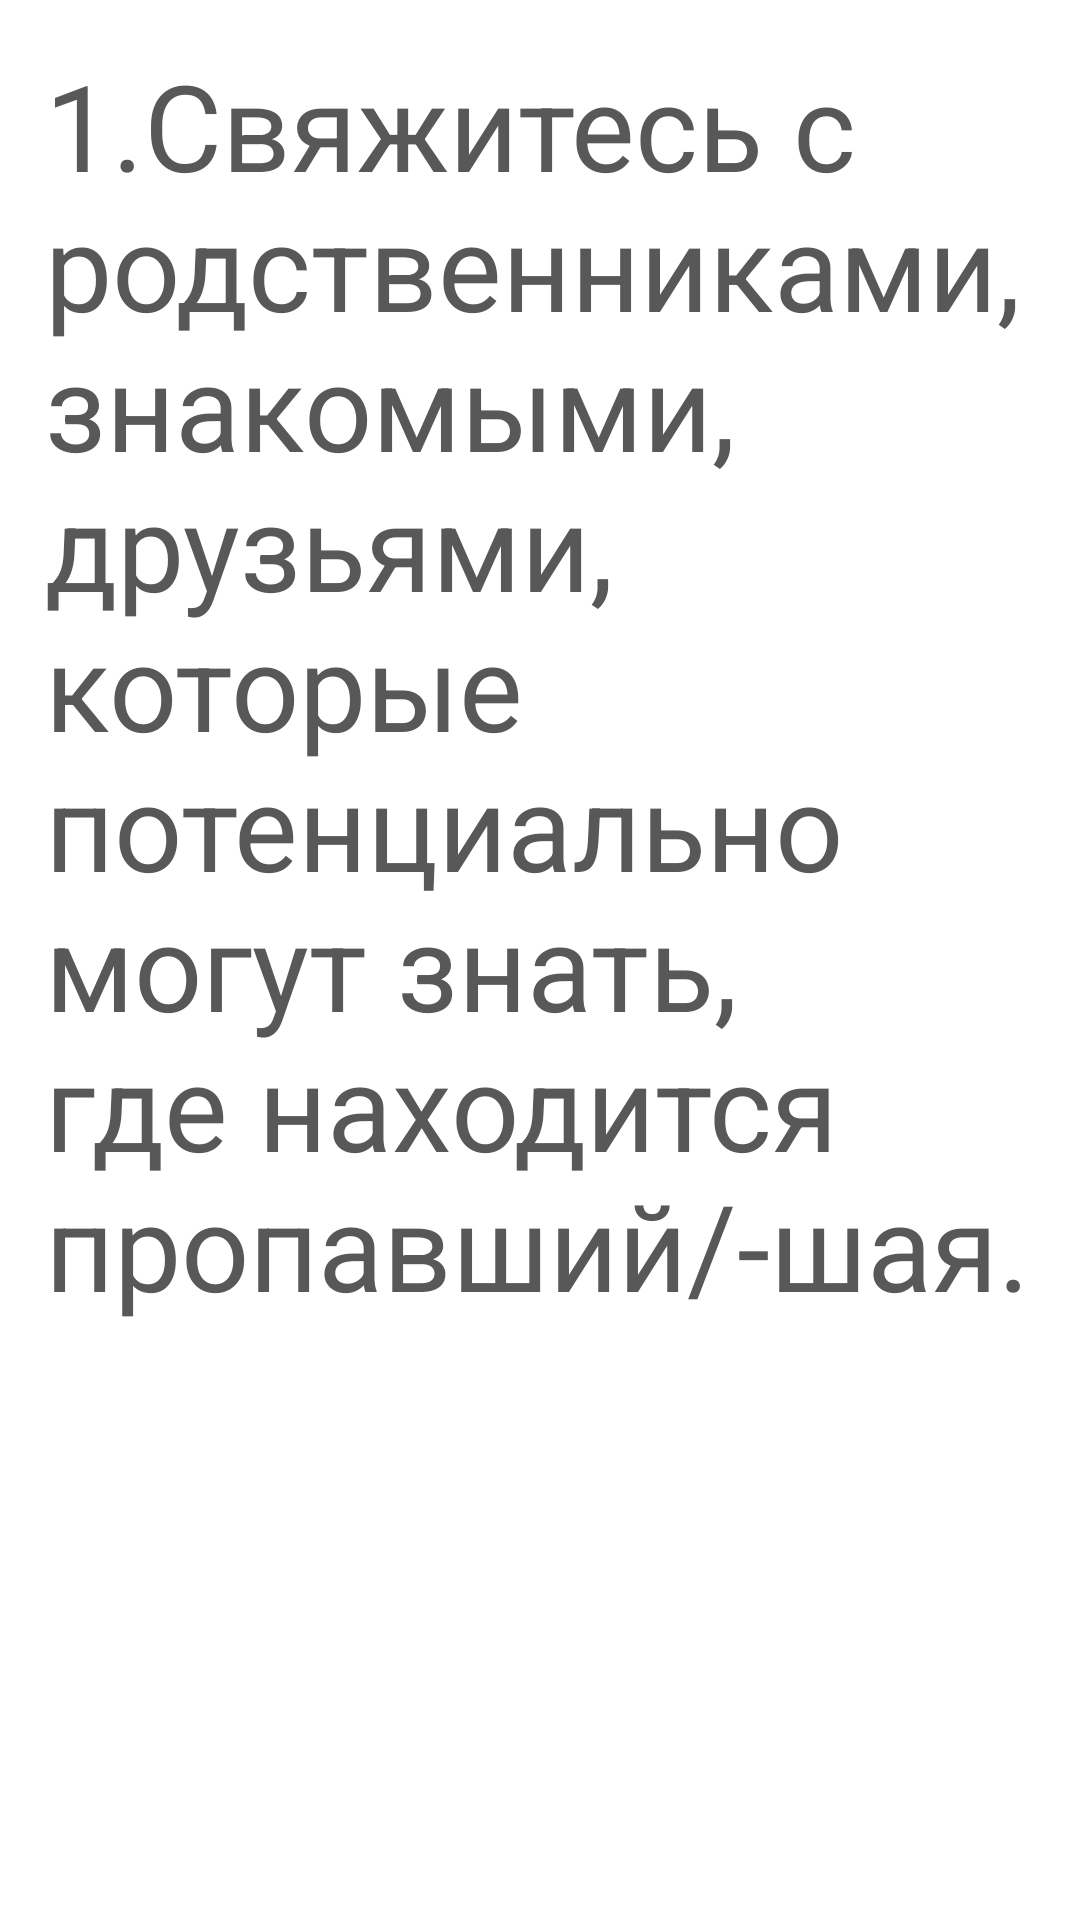

This screen was rendered from an Android layout file. Write that file and the resources it references.
<!-- AndroidManifest.xml: application theme Theme.Design.NoActionBar -->
<!-- res/layout/missingperson_01.xml -->
<?xml version="1.0" encoding="utf-8"?>
<ScrollView xmlns:android="http://schemas.android.com/apk/res/android"
    xmlns:tools="http://schemas.android.com/tools"
    android:layout_width="match_parent"
    android:layout_height="match_parent"
    android:background="@color/white"
    tools:context=".fragments.Earthquake_01">

    <FrameLayout
        android:layout_width="match_parent"
        android:layout_height="match_parent">

        <TextView
            android:layout_width="match_parent"
            android:layout_height="match_parent"
            android:layout_gravity="center_horizontal"
            android:layout_margin="15dp"
            android:gravity="center_horizontal"
            android:text="1.Свяжитесь с родственниками, знакомыми, друзьями, которые потенциально могут знать, где находится пропавший/-шая."
            android:textAlignment="viewStart"
            android:textColor="#585858"
            android:textSize="40dp"
            tools:ignore="RtlCompat" />
    </FrameLayout>
</ScrollView>
<!-- resources referenced by this layout -->
<resources>

  <!-- not gathered from this repository: default colours our renderer supplied (Android Studio template values) -->
  <color name="white">#FFFFFFFF</color>
</resources>
